Labelled photos from "Egg Fertility", an image-classification folder in DEPI-Echoes/Candle-A-Computer-Vision-Candling-System-for-Egg-Fertility-Classification. The possible labels are: fertile, infertile.

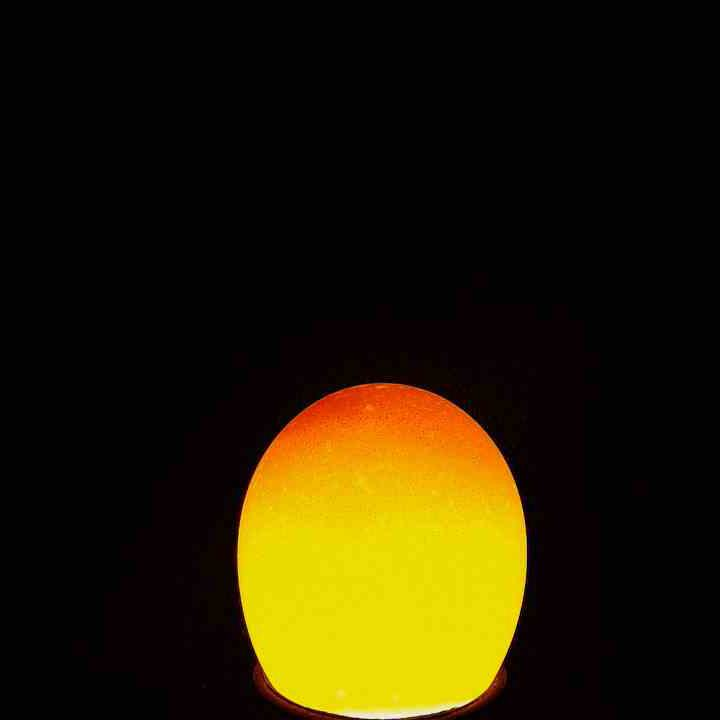
Label: infertile

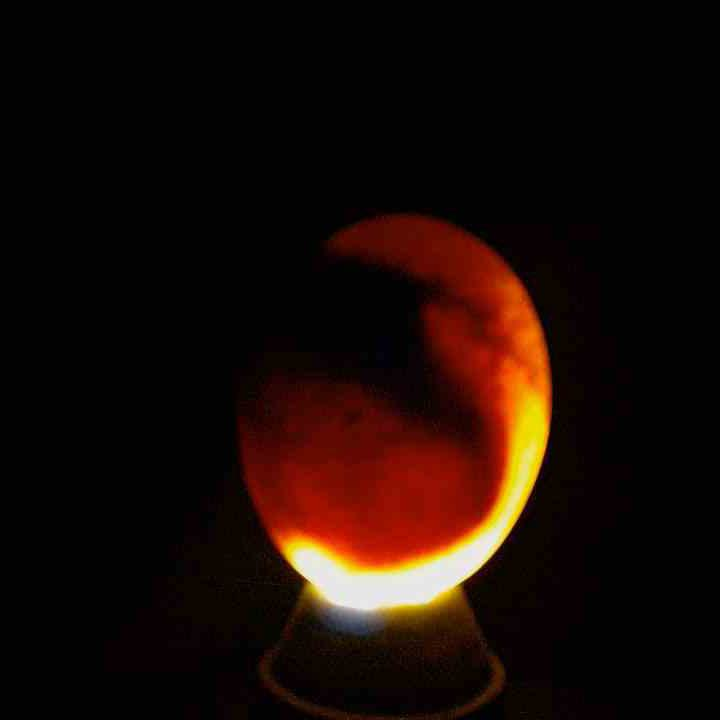
Label: fertile

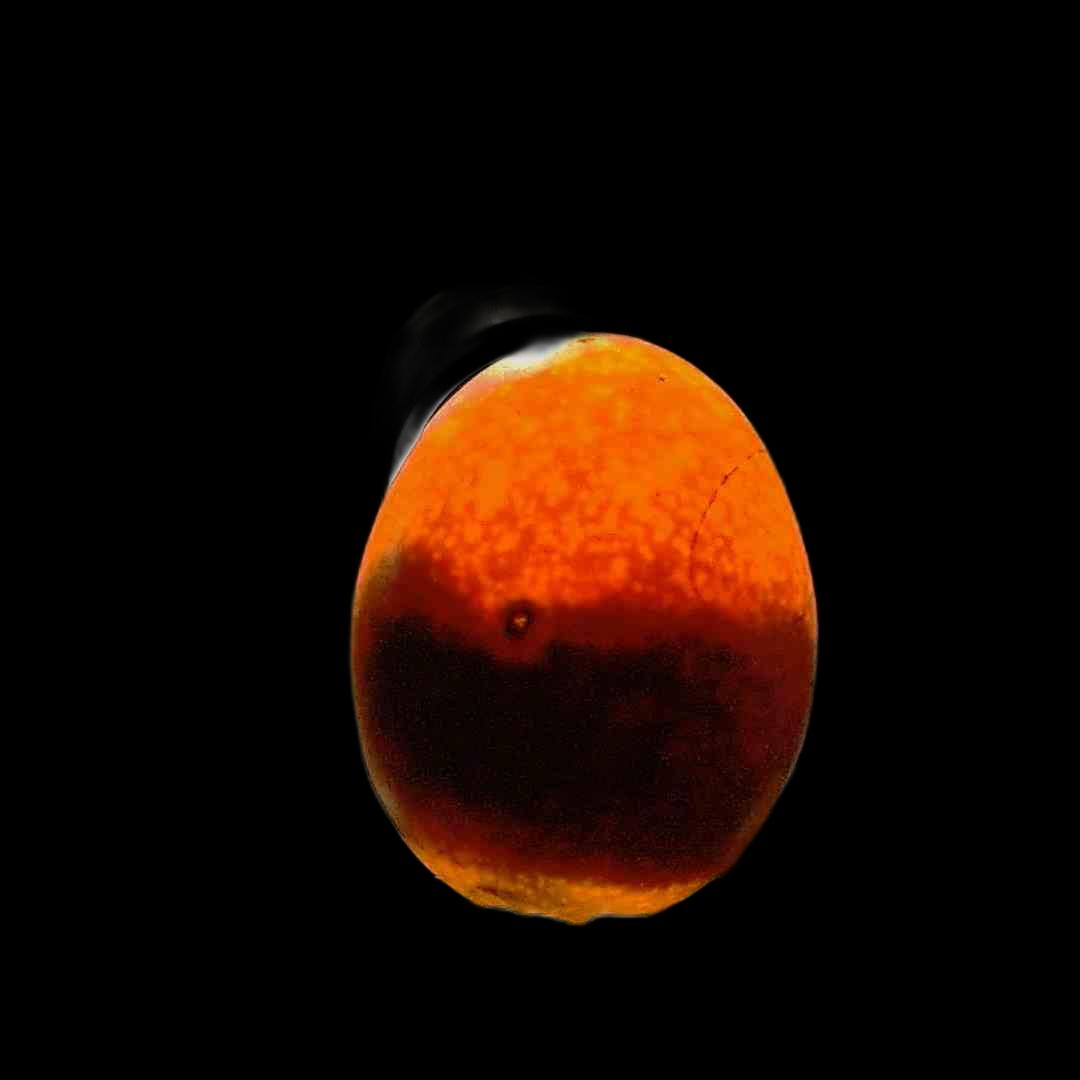
Label: fertile

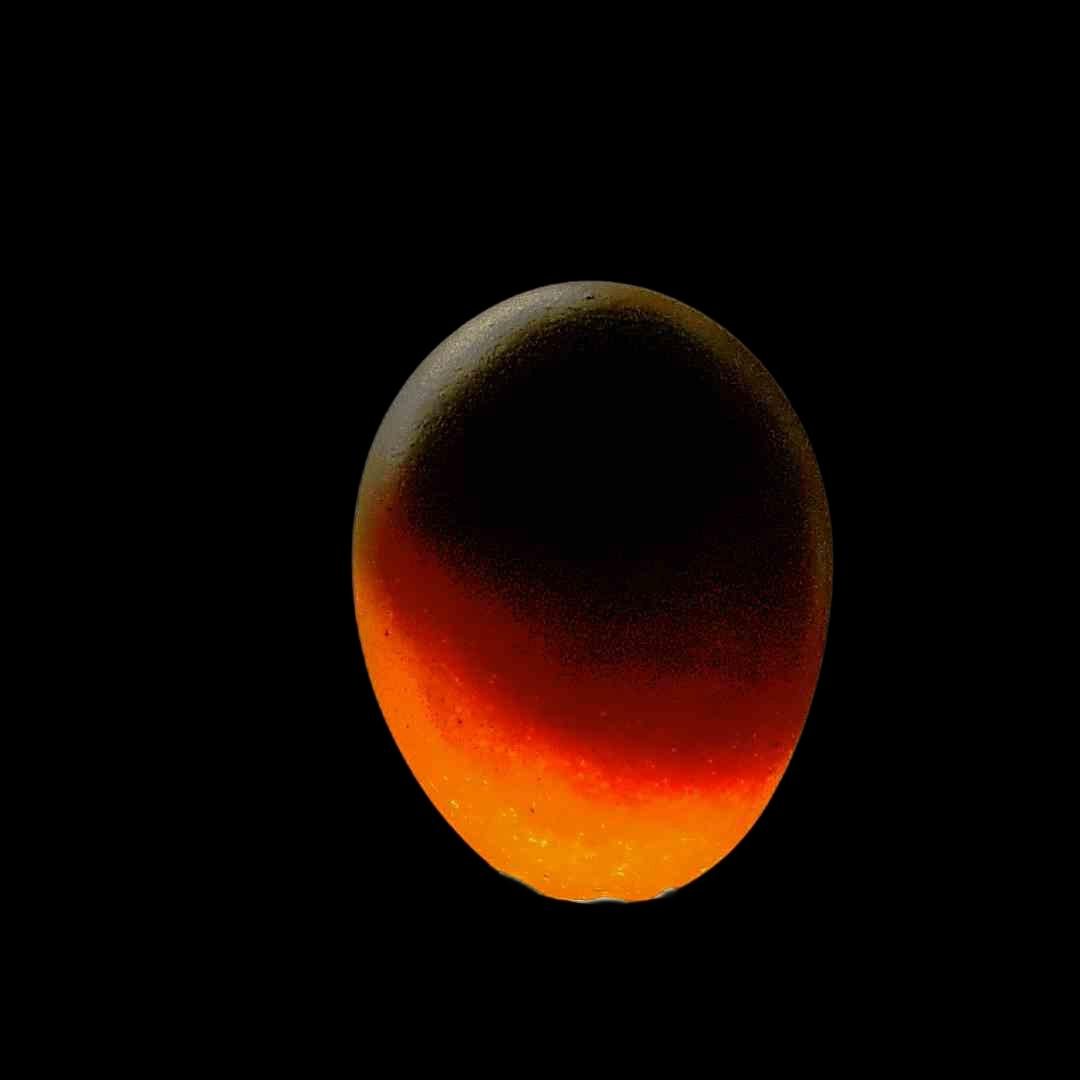
Label: fertile

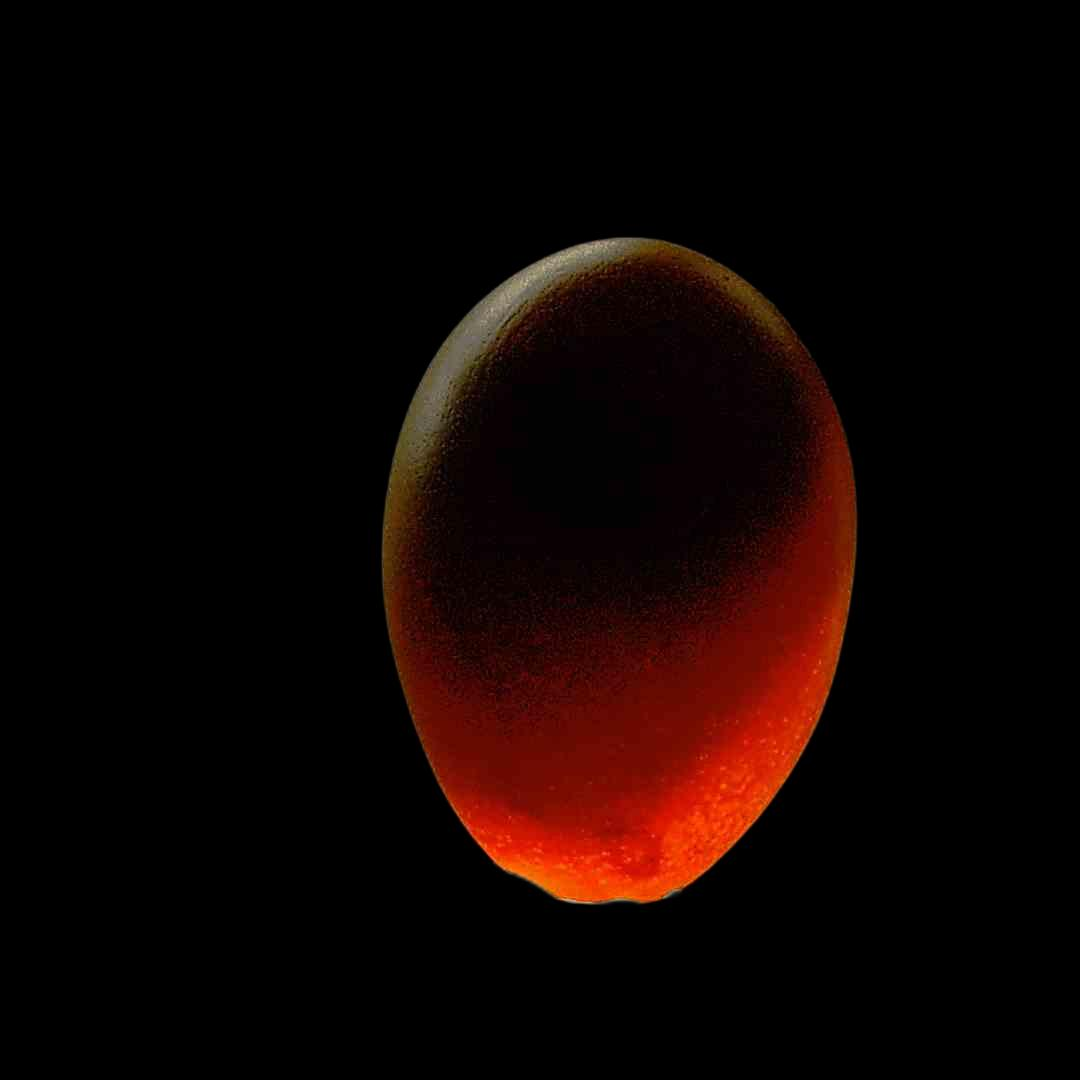
Label: fertile

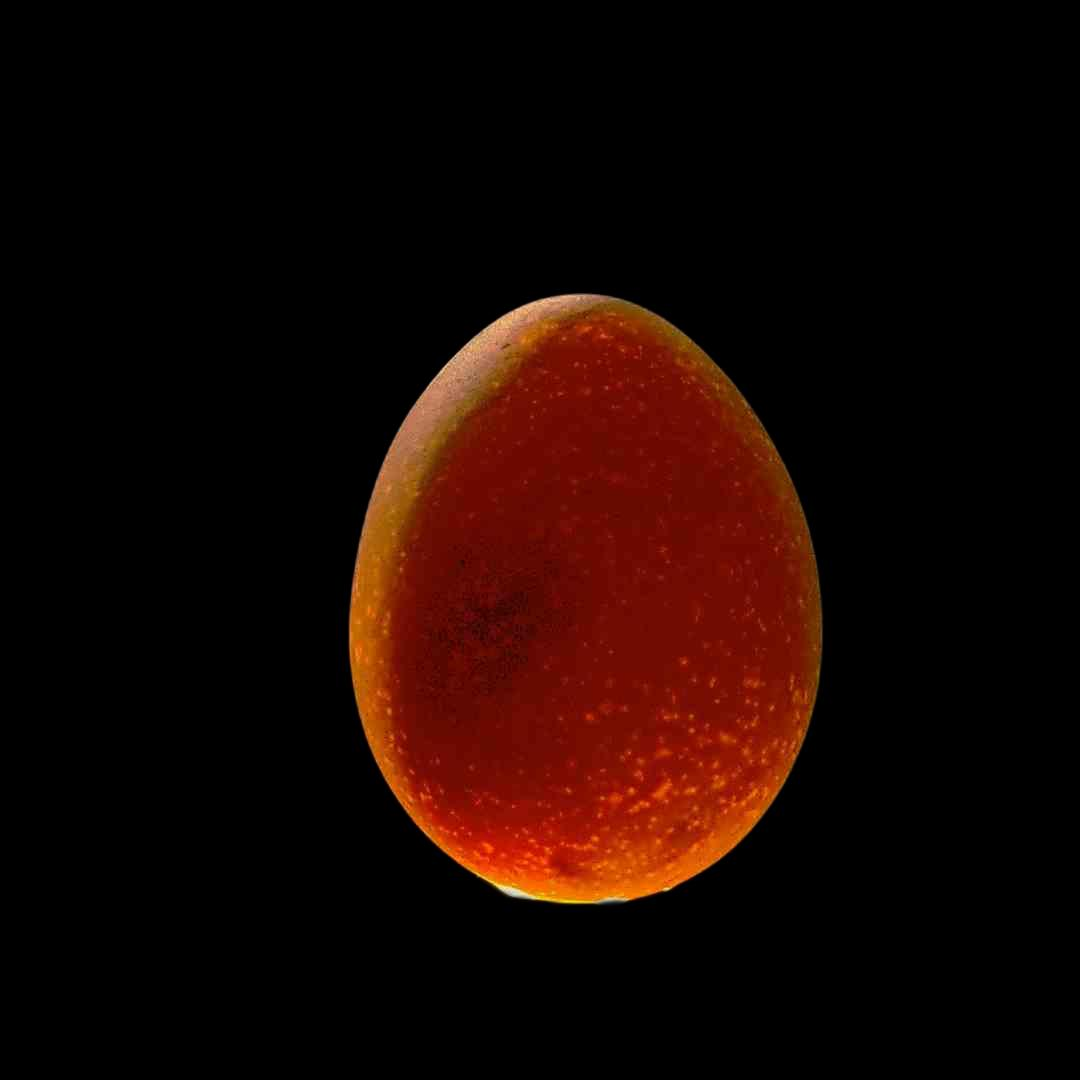
Label: fertile
